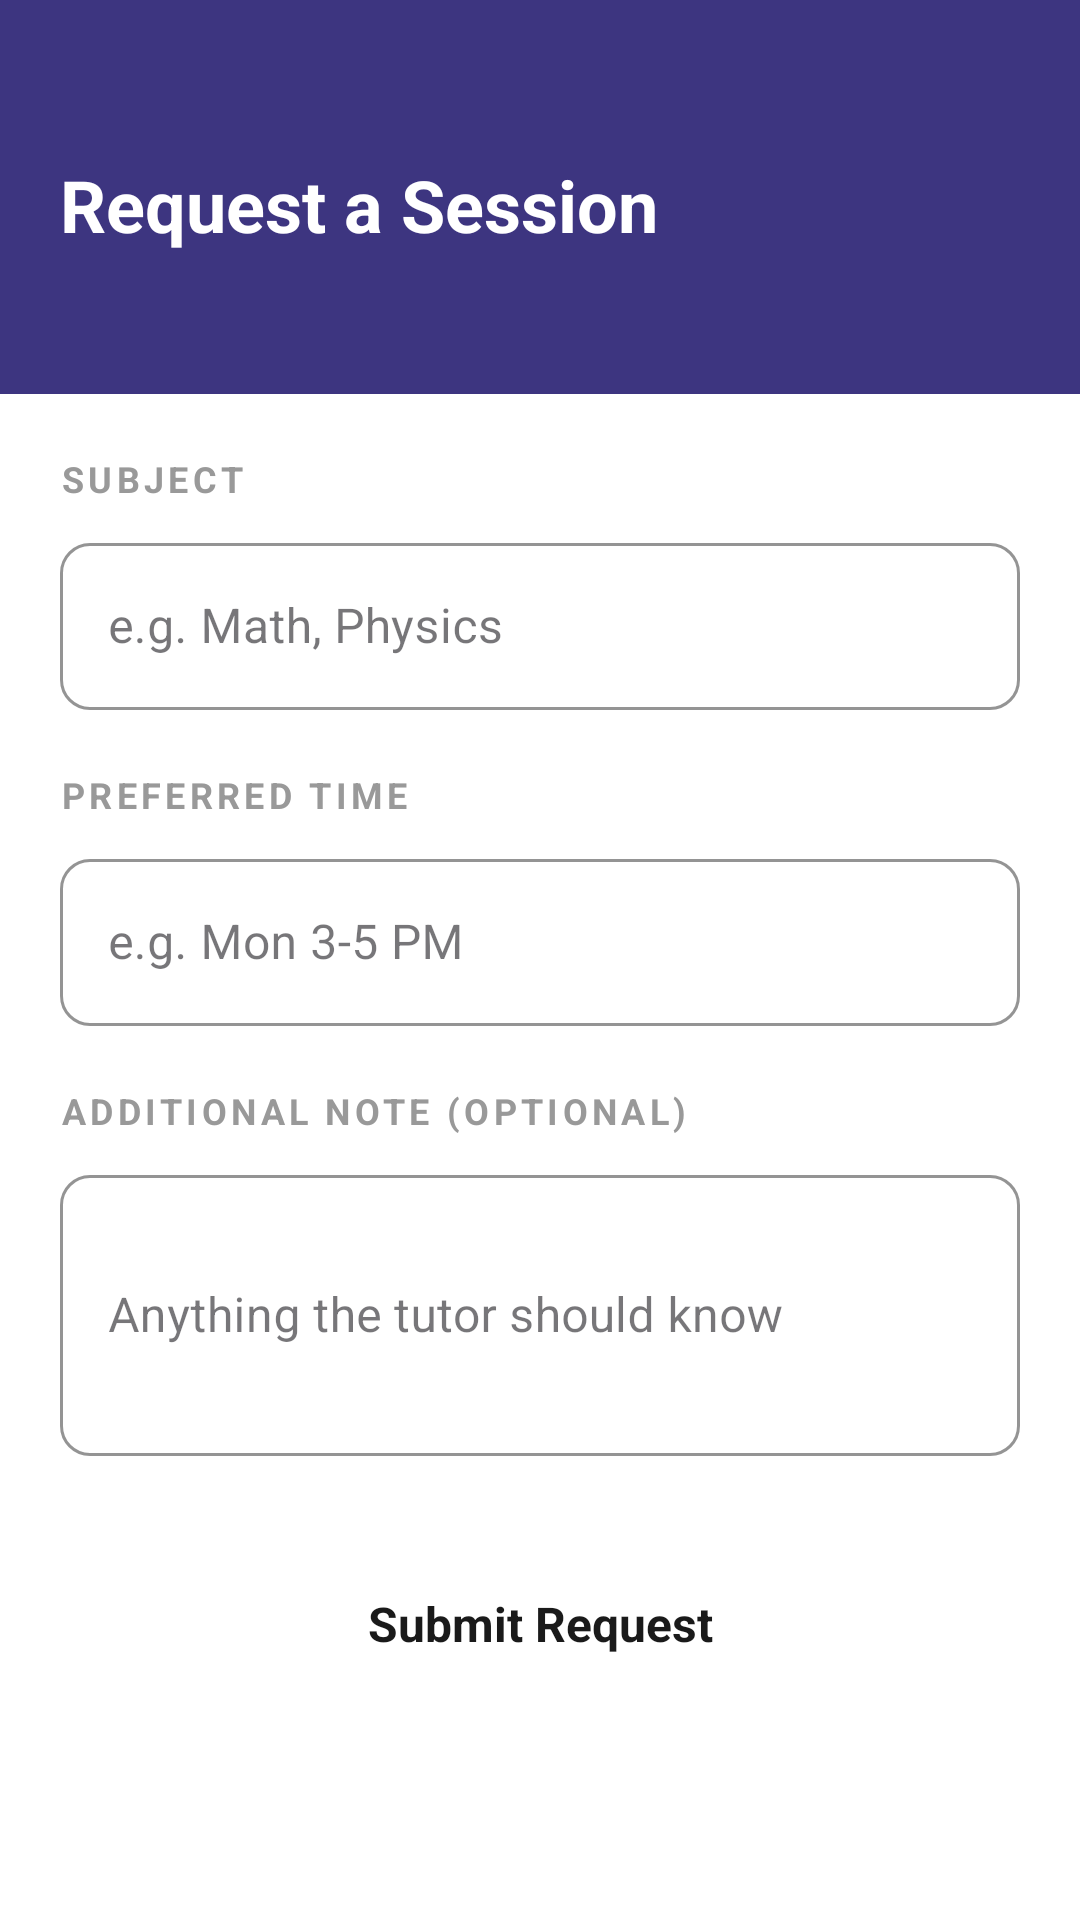

Layout XML and referenced resources for this Android screen:
<!-- AndroidManifest.xml: application theme Theme.AcademicHub -->
<!-- res/layout/activity_session_request.xml -->
<?xml version="1.0" encoding="utf-8"?>
<ScrollView xmlns:android="http://schemas.android.com/apk/res/android"
    xmlns:app="http://schemas.android.com/apk/res-auto"
    android:layout_width="match_parent"
    android:layout_height="match_parent"
    android:background="@color/background">

    <LinearLayout
        android:layout_width="match_parent"
        android:layout_height="wrap_content"
        android:orientation="vertical">

        
        <LinearLayout
            android:layout_width="match_parent"
            android:layout_height="wrap_content"
            android:orientation="vertical"
            android:background="#3D3580"
            android:paddingTop="52dp"
            android:paddingBottom="24dp"
            android:paddingStart="20dp"
            android:paddingEnd="20dp">

            <TextView
                android:layout_width="wrap_content"
                android:layout_height="wrap_content"
                android:text="Request a Session"
                android:textColor="@color/white"
                android:textSize="24sp"
                android:textStyle="bold" />

            <TextView
                android:id="@+id/tutorNameText"
                android:layout_width="wrap_content"
                android:layout_height="wrap_content"
                android:textSize="14sp"
                android:textColor="#C9C4E8"
                android:layout_marginTop="4dp" />

        </LinearLayout>

        
        <LinearLayout
            android:layout_width="match_parent"
            android:layout_height="wrap_content"
            android:orientation="vertical"
            android:padding="20dp">

            
            <TextView
                android:layout_width="wrap_content"
                android:layout_height="wrap_content"
                android:text="SUBJECT"
                android:textSize="12sp"
                android:textStyle="bold"
                android:textColor="@color/text_secondary"
                android:letterSpacing="0.12"
                android:layout_marginBottom="8dp" />

            <com.google.android.material.textfield.TextInputLayout
                android:layout_width="match_parent"
                android:layout_height="wrap_content"
                android:hint="e.g. Math, Physics"
                android:background="@drawable/bg_form_field"
                style="@style/Widget.MaterialComponents.TextInputLayout.OutlinedBox"
                app:boxStrokeColor="@color/indigo_primary"
                app:boxCornerRadiusTopStart="10dp"
                app:boxCornerRadiusTopEnd="10dp"
                app:boxCornerRadiusBottomStart="10dp"
                app:boxCornerRadiusBottomEnd="10dp"
                android:layout_marginBottom="20dp">

                <com.google.android.material.textfield.TextInputEditText
                    android:id="@+id/subjectInput"
                    android:layout_width="match_parent"
                    android:layout_height="wrap_content"
                    android:inputType="text"
                    android:textColor="@color/text_primary" />

            </com.google.android.material.textfield.TextInputLayout>

            
            <TextView
                android:layout_width="wrap_content"
                android:layout_height="wrap_content"
                android:text="PREFERRED TIME"
                android:textSize="12sp"
                android:textStyle="bold"
                android:textColor="@color/text_secondary"
                android:letterSpacing="0.12"
                android:layout_marginBottom="8dp" />

            <com.google.android.material.textfield.TextInputLayout
                android:layout_width="match_parent"
                android:layout_height="wrap_content"
                android:hint="e.g. Mon 3-5 PM"
                android:background="@drawable/bg_form_field"
                style="@style/Widget.MaterialComponents.TextInputLayout.OutlinedBox"
                app:boxStrokeColor="@color/indigo_primary"
                app:boxCornerRadiusTopStart="10dp"
                app:boxCornerRadiusTopEnd="10dp"
                app:boxCornerRadiusBottomStart="10dp"
                app:boxCornerRadiusBottomEnd="10dp"
                android:layout_marginBottom="20dp">

                <com.google.android.material.textfield.TextInputEditText
                    android:id="@+id/timeInput"
                    android:layout_width="match_parent"
                    android:layout_height="wrap_content"
                    android:inputType="text"
                    android:textColor="@color/text_primary" />

            </com.google.android.material.textfield.TextInputLayout>

            
            <TextView
                android:layout_width="wrap_content"
                android:layout_height="wrap_content"
                android:text="ADDITIONAL NOTE (OPTIONAL)"
                android:textSize="12sp"
                android:textStyle="bold"
                android:textColor="@color/text_secondary"
                android:letterSpacing="0.12"
                android:layout_marginBottom="8dp" />

            <com.google.android.material.textfield.TextInputLayout
                android:layout_width="match_parent"
                android:layout_height="wrap_content"
                android:hint="Anything the tutor should know"
                android:background="@drawable/bg_form_field"
                style="@style/Widget.MaterialComponents.TextInputLayout.OutlinedBox"
                app:boxStrokeColor="@color/indigo_primary"
                app:boxCornerRadiusTopStart="10dp"
                app:boxCornerRadiusTopEnd="10dp"
                app:boxCornerRadiusBottomStart="10dp"
                app:boxCornerRadiusBottomEnd="10dp"
                android:layout_marginBottom="28dp">

                <com.google.android.material.textfield.TextInputEditText
                    android:id="@+id/noteInput"
                    android:layout_width="match_parent"
                    android:layout_height="wrap_content"
                    android:inputType="textMultiLine"
                    android:minLines="3"
                    android:textColor="@color/text_primary" />

            </com.google.android.material.textfield.TextInputLayout>

            
            <TextView
                android:id="@+id/submitRequestButton"
                android:layout_width="match_parent"
                android:layout_height="56dp"
                android:text="Submit Request"
                android:textSize="16sp"
                android:textStyle="bold"
                android:gravity="center"
                android:textColor="#1A1A1A"
                android:background="@drawable/bg_yellow_button"
                android:clickable="true"
                android:focusable="true" />

            
            <TextView
                android:id="@+id/requestErrorText"
                android:layout_width="match_parent"
                android:layout_height="wrap_content"
                android:textColor="@color/red_error"
                android:textSize="14sp"
                android:layout_marginTop="16dp"
                android:gravity="center"
                android:visibility="gone" />

        </LinearLayout>

    </LinearLayout>

</ScrollView>
<!-- resources referenced by this layout -->
<resources>
  <color name="background">#FFFFFF</color>
  <color name="indigo_primary">#3D3580</color>
  <color name="red_error">#D93B3B</color>
  <color name="text_primary">#1A1A1A</color>
  <color name="text_secondary">#999999</color>
  <color name="white">#FFFFFFFF</color>
  <style name="Theme.AcademicHub" parent="Base.Theme.AcademicHub" />
  <style name="Base.Theme.AcademicHub" parent="Theme.Material3.Light.NoActionBar">
          <item name="colorPrimary">@color/indigo_primary</item>
          <item name="colorPrimaryDark">@color/indigo_dark</item>
          <item name="colorAccent">@color/yellow_accent</item>
          <item name="android:windowBackground">@color/background</item>
          <item name="android:statusBarColor">@color/indigo_dark</item>
      </style>
  <color name="indigo_dark">#2E2865</color>
  <color name="yellow_accent">#F5C842</color>
</resources>
